4-way image classification set "Brain-Tumor-Classification-Using-ResNet" from GitHub (Achuthankrishna/Brain-Tumor-Classification-Using-ResNet); label vocabulary: glioma tumor, meningioma tumor, no tumor, pituitary tumor.

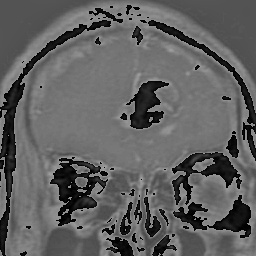
Label: glioma tumor

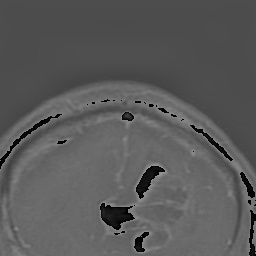
Label: glioma tumor

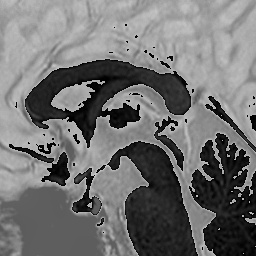
Label: no tumor

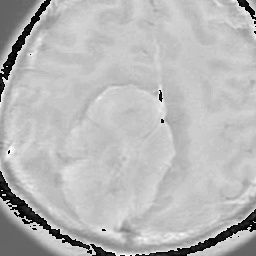
Label: meningioma tumor

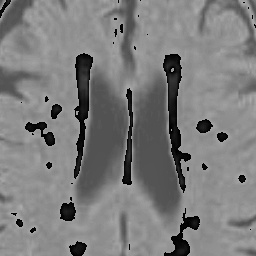
Label: no tumor

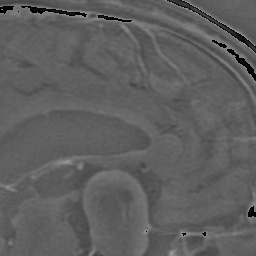
Label: pituitary tumor
